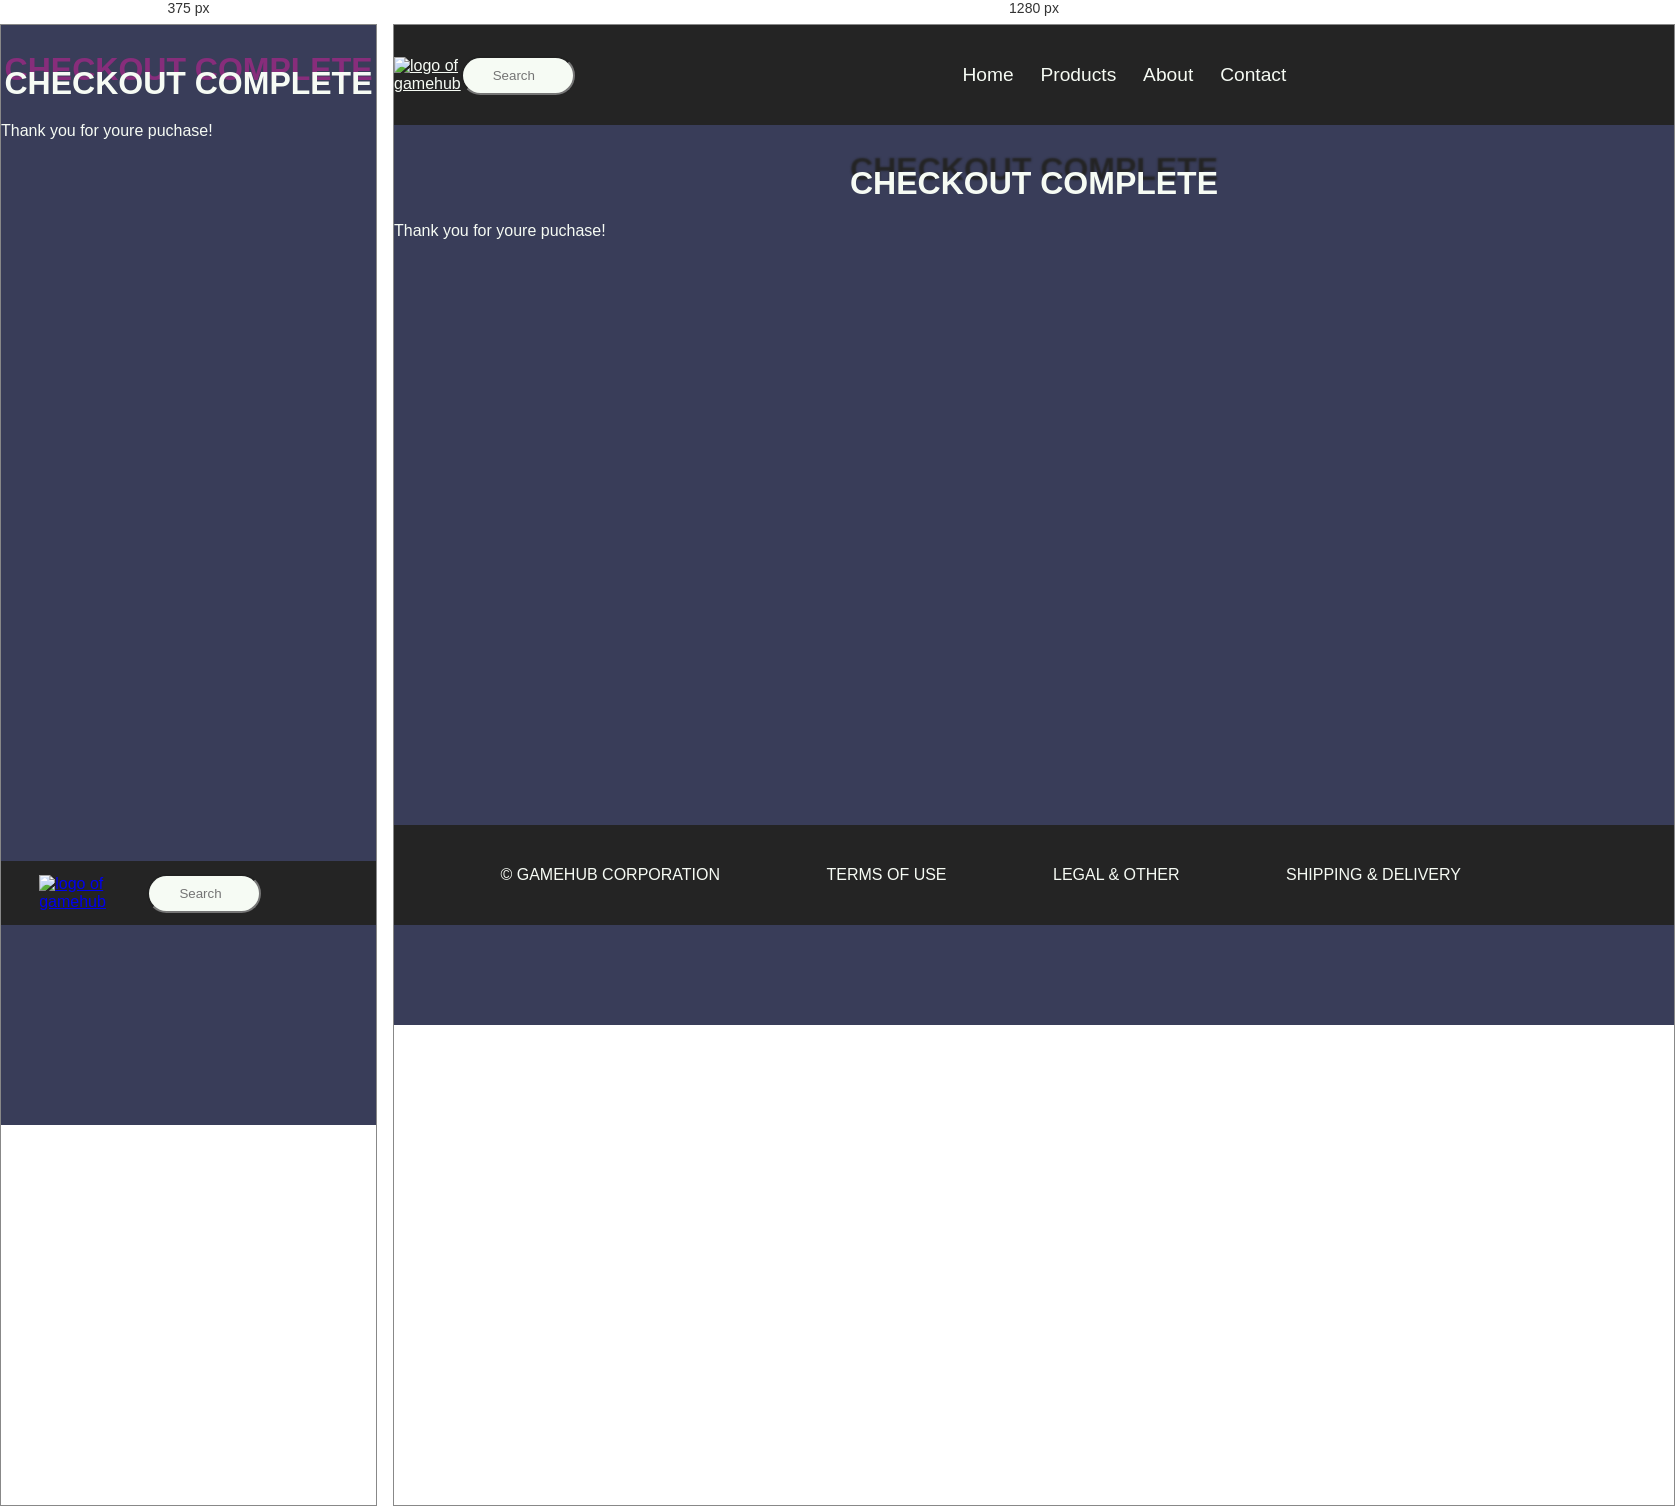
Rendered at 375 px and 1280 px, left to right.

<!-- file: Checkout-complete.html -->
<!DOCTYPE html>
<html lang="en">

<head>
  <meta charset="UTF-8" />
  <meta http-equiv="X-UA-Compatible" content="IE=edge" />
  <meta name="viewport" content="width=device-width, initial-scale=1.0" />
  <title>Checkout-complete</title>
  <link href="css/global.css" rel="stylesheet" />
  <link href="css/checkout.css" rel="stylesheet" />
  <script src="https://kit.fontawesome.com/fe3b43ee88.js" crossorigin="anonymous"></script>
  <style>
    @import url('https://fonts.googleapis.com/css2?family=Source+Code+Pro&display=swap');
  </style>
</head>

<body>
  <header>
    <div class="header">
      <a href="index.html"><img src="/images/Logo.png" alt="logo of gamehub" /></a>
      <input type="text" class="search" placeholder="Search">
      <i class="fa-solid fa-cart-shopping"></i>
      <input type="checkbox" id="menu-checkbox" />
      <label for="menu-checkbox" class="hamburger-icon"><i class="fas fa-bars"></i></label>
      <nav>
        <a href="index.html">Home</a>
        <a href="products.html">Products</a>
        <a href="about.html">About</a>
        <a href="contact.html">Contact</a>
      </nav>
    </div>
  </header>
  <main>
    <h1>checkout complete</h1>
    <p>Thank you for youre puchase!</p>
  </main>
  <footer class="footer-container">
    <div class="footer-content">&copy; gamehub corporation</div>
    <div class="footer-content">terms of use</div>
    <div class="footer-content">legal & other</div>
    <div class="footer-content">shipping & delivery</div>
    <div>
      <a href="https://www.snapchat.com/"><i class="fa-brands fa-square-snapchat"></i></a>
      <a href="https://www.instagram.com/"><i class="fa-brands fa-square-instagram"></i></a>
      <a href="https://www.facebook.com/"><i class="fa-brands fa-square-facebook"></i></a>
      <a href="https://www.reddit.com/"><i class="fa-brands fa-square-reddit"></i></a>
      <a href="https://www.youtube.com/"><i class="fa-brands fa-square-youtube"></i></a>
      <a href="https://www.twitter.com/"><i class="fa-brands fa-square-twitter"></i></a>
    </div>
  </footer>
</body>

</html>

/* @media block from global.css */
@media (min-width: 40em) {
  body {
    margin-bottom: 0px;
  }

  .header {
    top: 0;
    position: sticky;
    height: 100px;
  }

  nav {
    display: flex;
    flex-direction: row;
    position: static;
    justify-content: center;
    text-align: center;
    margin-bottom: 0px;
  }
  .hamburger-icon {
    display: none;
  }
  nav a {
    display: inline-block;
  }

  .current {
    text-decoration: underline;
  }

  footer {
    display: block;
    margin-top: auto;
    position: sticky;
    background-color: #242424;
    height: 100px;
    text-transform: uppercase;
  }

  .footer-container {
    display: flex;
    flex-wrap: wrap;
    flex-direction: row;
    justify-content: space-evenly;
    align-items: center;
  }

  a {
    color: #f6fbf4;
  }

  h1 {
    text-shadow: 0.1px -14px 2px #242424;
  }
}

/* @media block from checkout.css */
@media (min-width: 40em) {
  .checkout-container {
    display: flex;
    flex-direction: column;
    flex-wrap: nowrap;
  }

  .purchase {
    max-width: 490px;
  }

  .vcard {
    width: 100%;
  }
}